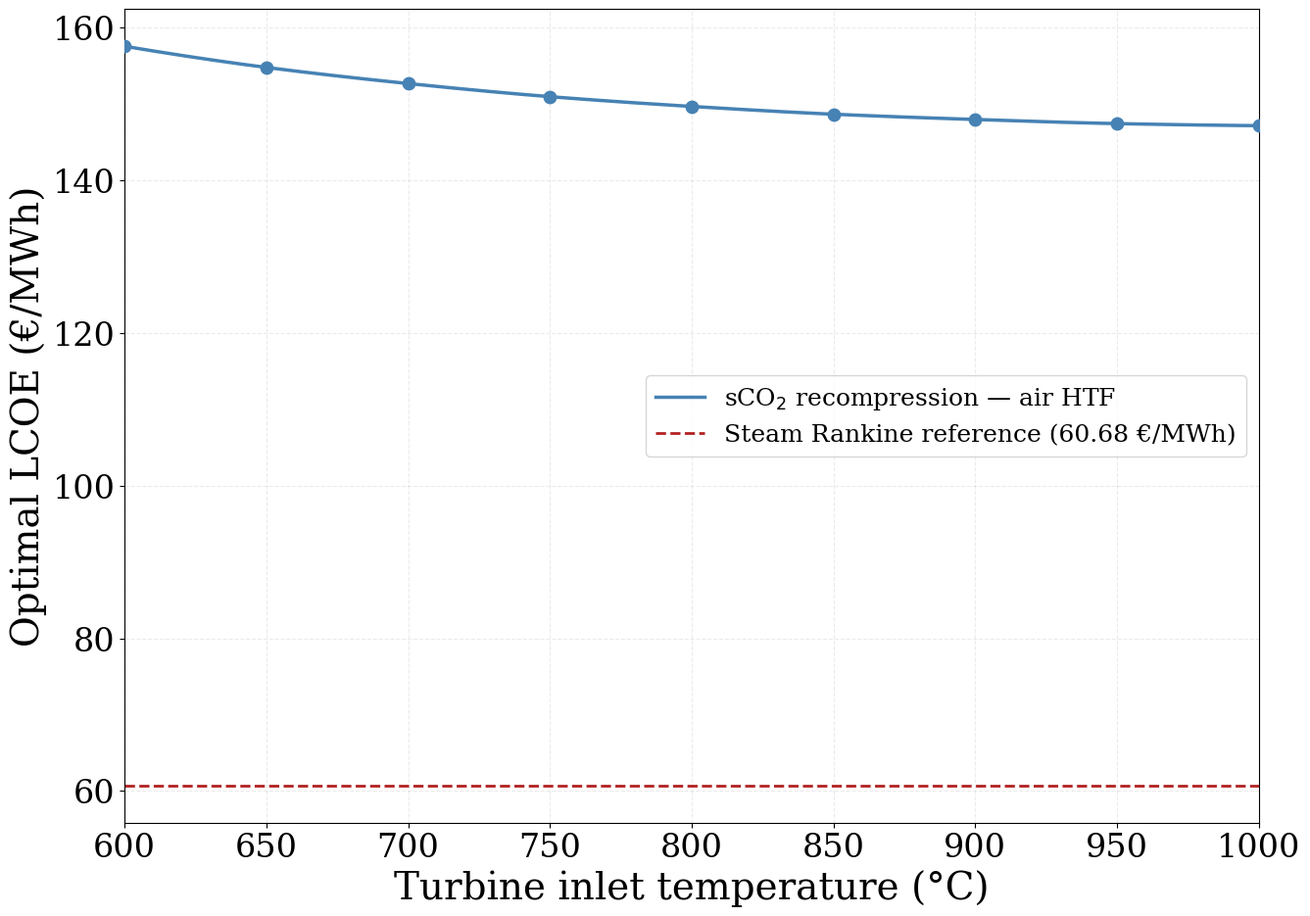

Python code for this plot: (Note: this script raises an exception after producing the figure.)
# -*- coding: utf-8 -*-
"""
Created on Sat May 16 11:15:42 2026

@author: gregoire.hendrix
"""

import numpy as np
import matplotlib.pyplot as plt
from scipy.interpolate import PchipInterpolator
import os

# ── Style ──────────────────────────────────────────────────────────────────
plt.rcParams.update({
    'font.family': 'serif',
    'font.size': 28,
    'axes.labelsize': 28,
    'xtick.labelsize': 24,
    'ytick.labelsize': 24,
    'legend.fontsize': 18,
    'figure.dpi': 150,
    'axes.grid': True,
    'grid.alpha': 0.25,
    'grid.linestyle': '--',
})

SAVE_DIR = r"C:\Users\gregoire.hendrix@johncockerill.com\OneDrive - John Cockerill\Documents\Cockerill\Images\4. LCOE"

# ── Data ───────────────────────────────────────────────────────────────────
TIT = np.array([600, 650, 700, 750, 800, 850, 900, 950, 1000])
LCOE = np.array([157.56, 154.79, 152.68, 150.96, 149.68, 148.66, 147.97, 147.43, 147.16])

LCOE_ref = 60.68  # Steam Rankine reference

# ── Interpolation ──────────────────────────────────────────────────────────
TIT_fine = np.linspace(600, 1000, 500)
interp = PchipInterpolator(TIT, LCOE)
LCOE_fine = interp(TIT_fine)

# ── Figure ─────────────────────────────────────────────────────────────────
fig, ax = plt.subplots(figsize=(14, 10))

ax.plot(TIT_fine, LCOE_fine, color='steelblue', linewidth=2.5,
        label='sCO$_2$ recompression — air HTF')
ax.scatter(TIT, LCOE, color='steelblue', zorder=5, s=80)

ax.axhline(LCOE_ref, color='firebrick', linewidth=2, linestyle='--',
           label=f'Steam Rankine reference ({LCOE_ref:.2f} €/MWh)')

ax.set_xlabel('Turbine inlet temperature (°C)')
ax.set_ylabel('Optimal LCOE (€/MWh)')
ax.set_xlim(600, 1000)
ax.set_xticks(TIT)
ax.legend(loc='center right')

plt.tight_layout()
plt.savefig(os.path.join(SAVE_DIR, 'sCO2_air_LCOE_TIT.pdf'), format='pdf')
plt.show()


#Figure 2; capex breakdown
labels  = ['Steam Rankine\n100 MW$_{el}$', 'sCO$_2$ Recompression (air)\n20 x 5 MW$_{el}$']
solar   = [122.504, 143.551]
storage = [ 75.535, 109.278]
pb      = [ 26.561, 531.230]
hx      = [ 26.339,  36.813]
piping  = [ 18.237,  9.157]
ec      = [  4.685,   5.413]

x      = np.arange(len(labels))
width  = 0.45
colors = ['#e9c46a', '#457b9d', '#e63946', '#adb5bd', '#2a9d8f', '#6d6875']

fig, ax = plt.subplots(figsize=(14, 10))
bottoms = np.zeros(len(labels))

for vals, color, name in zip(
    [solar, storage, pb, hx, piping, ec],
    colors,
    ['Solar field', 'Storage', 'Power block', 'Heat exchanger', 'Piping', 'Electrical & Civil']
):
    vals = np.array(vals)
    ax.bar(x, vals, width, bottom=bottoms, color=color, label=name,
           edgecolor='white', linewidth=0.8)
    bottoms += vals

totals = [sum(v) for v in zip(solar, storage, pb, hx, piping, ec)]
for i, total in enumerate(totals):
    ax.text(i, total + 8, f'{total:.0f} M€', ha='center', va='bottom',
            fontsize=22, fontweight='bold')

lcoe = [60.68, 148.59]
for i, (l, t) in enumerate(zip(lcoe, totals)):
    ax.text(i, -23, f'LCOE = {l:.1f} €/MWh', ha='center', va='top',
            fontsize=20, style='italic',
            bbox=dict(boxstyle='round,pad=0.3', facecolor='lightyellow',
                      edgecolor='gray', alpha=0.8))

ax.set_xticks(x)
ax.set_xticklabels(labels)
ax.set_ylabel('CAPEX [M€]')

ax.set_ylim(-80, 980)
ax.legend(loc='upper left', framealpha=0.9)
ax.grid(axis='x', alpha=0)
plt.tight_layout()

fname = "capex_breakdown_steam_vs_sCO2_air.pdf"
try:
    plt.savefig(os.path.join(SAVE_DIR, fname), bbox_inches='tight')
    print(f"Saved -> {os.path.join(SAVE_DIR, fname)}")
except Exception:
    plt.savefig(fname, bbox_inches='tight')
    print(f"Saved locally as {fname}")
plt.show()
